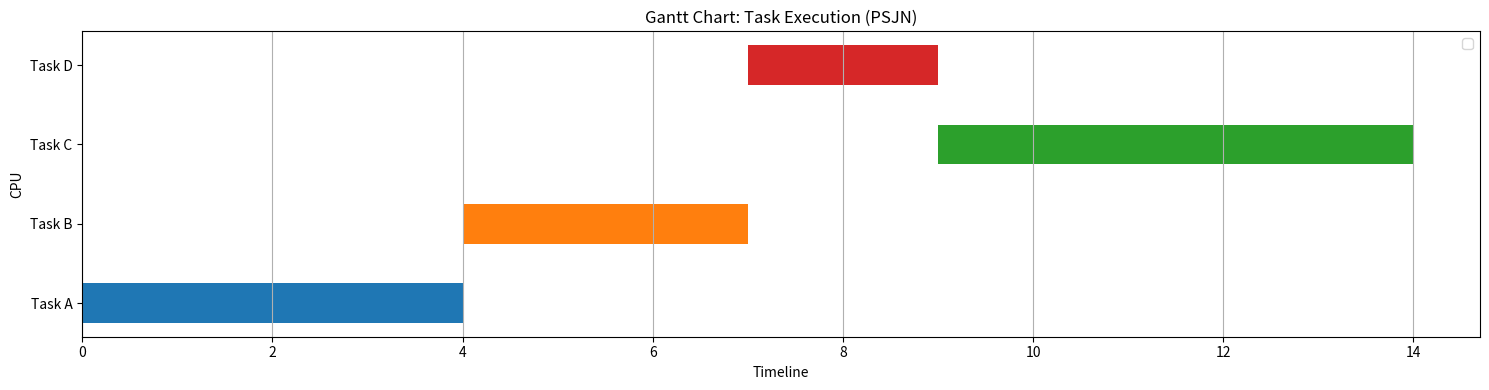

The script that saved this image:
# %%
import matplotlib.pyplot as plt

tasks = [
    dict(Task='Task A', burst_time=4, arrival_time=0),
    dict(Task='Task B', burst_time=3, arrival_time=1),
    dict(Task='Task C', burst_time=5, arrival_time=3),
    dict(Task='Task D', burst_time=2, arrival_time=6),
]

original_tasks = tasks.copy()
tasks.sort(key=lambda x: x['arrival_time'])

# Initialize task properties
for task in tasks:
    task['remaining_time'] = task['burst_time']
    task['execution_intervals'] = []

# PSJN algorithm
current_time = 0
while tasks:
    # Find the task with the smallest remaining burst time that has arrived
    next_task = None
    for task in tasks:
        if task['arrival_time'] <= current_time:
            # next_task가 is None이라면 바로 task를 선택하고,
            # 그게 아니라면 remaining_time을 비교하면서 남은 시간이 가장 짧은 것을 선택한다.
            if next_task is None or task['remaining_time'] < next_task['remaining_time']:
                next_task = task

    # task가 선택되었음.
    if next_task is not None:
        # Execute the task for one time unit
        next_task['execution_intervals'].append(
            (current_time, current_time + 1))
        next_task['remaining_time'] -= 1
        print(next_task)

        # 만약 task의 실행이 끝났다면 task를 tasks에서 제거한다.
        if next_task['remaining_time'] == 0:
            tasks.remove(next_task)

        # 한 번 실행이 끝났으므로, current_time += 1
        current_time += 1

    # 이 부분은 실행할 부분이 없을 경우 다음 실행할 task가 있는 곳까지
    # unit time을 jump해주는 부분이다. 필요할지 안필요할지 고민을 해보아야 할 것 같다.
    else:
        # Move to the next arriving task if no task is available to execute
        current_time = min(task['arrival_time'] for task in tasks)

fig, ax = plt.subplots(figsize=(15, 4))

# enumerate를 이용해 original_tasks를 index, task로 분리하며 탐색한다.
for index, task in enumerate(original_tasks):
    # 각각의 element에 대해서 interval을 가져온다.
    # interval이 여러 개일 경우 여러 개를 그리게 되는데,
    # 이 부분을 수정하여 하나처럼 그려지도록 만들어야 될 것 같다.

    # 길이를 얻음.
    length = len(task['execution_intervals'])
    startPoint = task['execution_intervals'][0][0]
    finishPoint = task['execution_intervals'][length-1][1]
    print(startPoint, finishPoint)
    ax.barh(y=index, width=(finishPoint - startPoint),
            left=startPoint, height=0.5)

    # for interval in task['execution_intervals']:
    #     ax.barh(index, interval[1] - interval[0],
    #             left=interval[0], height=0.5)

ax.set_yticks(range(len(original_tasks)))
print(original_tasks)

ax.set_yticklabels([task['Task'] for task in original_tasks])
ax.set_xlabel('Timeline')
ax.set_ylabel('CPU')
ax.set_title('Gantt Chart: Task Execution (PSJN)')

plt.legend()
plt.grid(axis='x')
plt.tight_layout()
plt.show()


# %%
